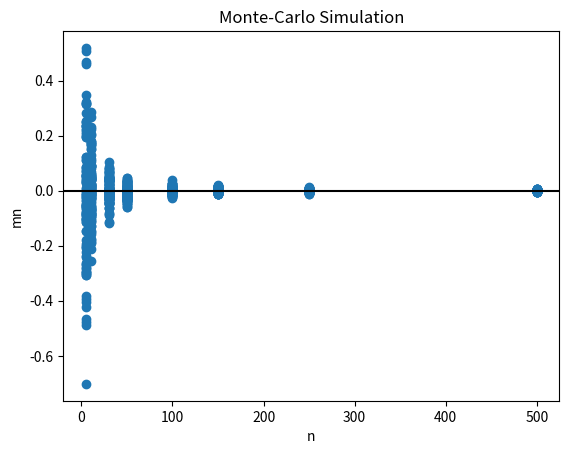

The script that saved this image:
import math
import numpy as np
import matplotlib.pyplot as plt

x = 1000
a = 24693
c = 1753
K = 2**17

uVal = []
count = 0
itterations = 300000
while count < itterations:

    x = (a * x + c) % K
    uVal.append(x / K)

    count = count + 1

# for i in uVal:
#     print(i)

mN = [5, 10, 30, 50, 100, 150, 250, 500]
results = []
mean = 0.7633496513793749  # mean
sigma = 0.246349662499206  # sqrt of var


def zscore(mn, n):
    global mean
    global sigma
    return ((mn - mean) / (sigma * math.sqrt(n)))


for n in mN:
    for iid in range(0, 110):
        count = 0
        tempResults = []
        while count < n:
            count += 1
            tempResults.append((n,
                                zscore(math.sqrt(uVal.pop(0)**2 + uVal.pop(0)**2), n)))
        results.append((n, sum([pair[1] for pair in tempResults]) / n))  # M_n

ycord = [pair[1] for pair in results]
print("Average: ", np.mean(ycord))
print("Sqrt of Standard Deviation: ", math.sqrt(np.std(ycord)))


plt.title('Monte-Carlo Simulation')
plt.scatter(*zip(*results))
plt.axhline(-0.0016682723651293228, color='black')
plt.ylabel('mn')
plt.xlabel('n')
plt.show()

# Print out all results
# count = 0
# for i in results:
#     print(str(count) + ": " + str(i))
#     count += 1
